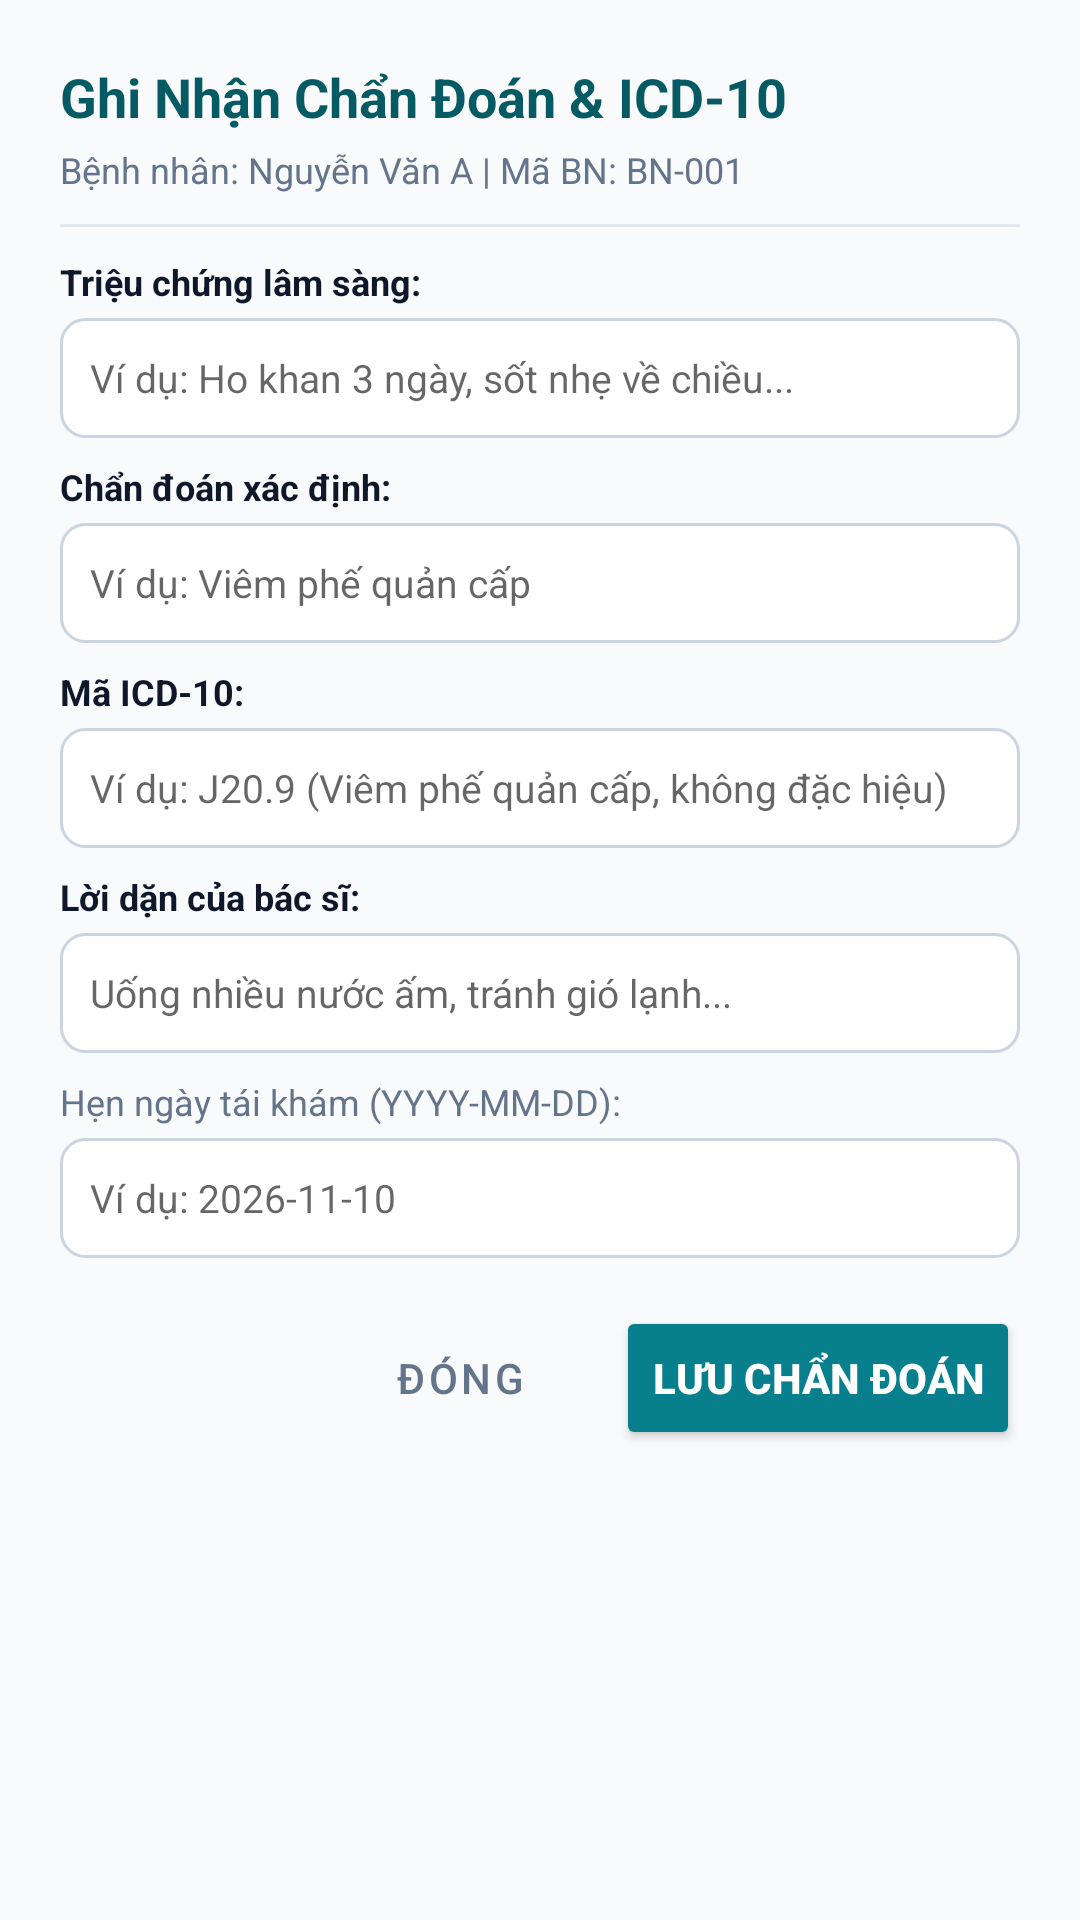

This screen was rendered from an Android layout file. Write that file and the resources it references.
<!-- AndroidManifest.xml: application theme Theme.CarePlusClinic -->
<!-- res/layout/dialog_doctor_diagnosis.xml -->
<?xml version="1.0" encoding="utf-8"?>
<LinearLayout xmlns:android="http://schemas.android.com/apk/res/android"
    android:layout_width="match_parent"
    android:layout_height="wrap_content"
    android:orientation="vertical"
    android:padding="20dp">

    <TextView
        android:layout_width="wrap_content"
        android:layout_height="wrap_content"
        android:text="Ghi Nhận Chẩn Đoán &amp; ICD-10"
        android:textColor="@color/primary_dark"
        android:textSize="18sp"
        android:textStyle="bold" />

    <TextView
        android:id="@+id/tvDiagPatientSubtitle"
        android:layout_width="wrap_content"
        android:layout_height="wrap_content"
        android:layout_marginTop="4dp"
        android:text="Bệnh nhân: Nguyễn Văn A | Mã BN: BN-001"
        android:textColor="@color/text_secondary"
        android:textSize="12sp" />

    <View
        android:layout_width="match_parent"
        android:layout_height="1dp"
        android:layout_marginVertical="10dp"
        android:background="@color/divider" />

    <TextView
        android:layout_width="wrap_content"
        android:layout_height="wrap_content"
        android:text="Triệu chứng lâm sàng:"
        android:textColor="@color/text_primary"
        android:textSize="12sp"
        android:textStyle="bold" />

    <EditText
        android:id="@+id/etSymptoms"
        android:layout_width="match_parent"
        android:layout_height="40dp"
        android:layout_marginTop="4dp"
        android:background="@drawable/bg_input_field"
        android:hint="Ví dụ: Ho khan 3 ngày, sốt nhẹ về chiều..."
        android:paddingHorizontal="10dp"
        android:textColor="@color/text_primary"
        android:textSize="13sp" />

    <TextView
        android:layout_width="wrap_content"
        android:layout_height="wrap_content"
        android:layout_marginTop="8dp"
        android:text="Chẩn đoán xác định:"
        android:textColor="@color/text_primary"
        android:textSize="12sp"
        android:textStyle="bold" />

    <EditText
        android:id="@+id/etFinalDiagnosis"
        android:layout_width="match_parent"
        android:layout_height="40dp"
        android:layout_marginTop="4dp"
        android:background="@drawable/bg_input_field"
        android:hint="Ví dụ: Viêm phế quản cấp"
        android:paddingHorizontal="10dp"
        android:textColor="@color/text_primary"
        android:textSize="13sp" />

    <TextView
        android:layout_width="wrap_content"
        android:layout_height="wrap_content"
        android:layout_marginTop="8dp"
        android:text="Mã ICD-10:"
        android:textColor="@color/text_primary"
        android:textSize="12sp"
        android:textStyle="bold" />

    <EditText
        android:id="@+id/etIcd10"
        android:layout_width="match_parent"
        android:layout_height="40dp"
        android:layout_marginTop="4dp"
        android:background="@drawable/bg_input_field"
        android:hint="Ví dụ: J20.9 (Viêm phế quản cấp, không đặc hiệu)"
        android:paddingHorizontal="10dp"
        android:textColor="@color/text_primary"
        android:textSize="13sp" />

    <TextView
        android:layout_width="wrap_content"
        android:layout_height="wrap_content"
        android:layout_marginTop="8dp"
        android:text="Lời dặn của bác sĩ:"
        android:textColor="@color/text_primary"
        android:textSize="12sp"
        android:textStyle="bold" />

    <EditText
        android:id="@+id/etDoctorAdvice"
        android:layout_width="match_parent"
        android:layout_height="40dp"
        android:layout_marginTop="4dp"
        android:background="@drawable/bg_input_field"
        android:hint="Uống nhiều nước ấm, tránh gió lạnh..."
        android:paddingHorizontal="10dp"
        android:textColor="@color/text_primary"
        android:textSize="13sp" />

    <TextView
        android:layout_width="wrap_content"
        android:layout_height="wrap_content"
        android:layout_marginTop="8dp"
        android:text="Hẹn ngày tái khám (YYYY-MM-DD):"
        android:textColor="@color/text_secondary"
        android:textSize="12sp" />

    <EditText
        android:id="@+id/etFollowUpDate"
        android:layout_width="match_parent"
        android:layout_height="40dp"
        android:layout_marginTop="4dp"
        android:background="@drawable/bg_input_field"
        android:hint="Ví dụ: 2026-11-10"
        android:paddingHorizontal="10dp"
        android:textColor="@color/text_primary"
        android:textSize="13sp" />

    <LinearLayout
        android:layout_width="match_parent"
        android:layout_height="wrap_content"
        android:layout_marginTop="16dp"
        android:gravity="end"
        android:orientation="horizontal">

        <Button
            android:id="@+id/btnCancelDiag"
            style="?attr/materialButtonOutlinedStyle"
            android:layout_width="wrap_content"
            android:layout_height="wrap_content"
            android:layout_marginEnd="8dp"
            android:text="Đóng"
            android:textColor="@color/text_secondary" />

        <Button
            android:id="@+id/btnSaveDiag"
            android:layout_width="wrap_content"
            android:layout_height="wrap_content"
            android:backgroundTint="@color/primary"
            android:text="Lưu chẩn đoán"
            android:textColor="@color/white"
            android:textStyle="bold" />
    </LinearLayout>
</LinearLayout>
<!-- resources referenced by this layout -->
<resources>
  <color name="divider">#E2E8F0</color>
  <color name="primary">#087F8C</color>
  <color name="primary_dark">#065A64</color>
  <color name="text_primary">#0F172A</color>
  <color name="text_secondary">#64748B</color>
  <color name="white">#FFFFFF</color>
  <!-- drawable bg_input_field (drawable) -->
  <?xml version="1.0" encoding="utf-8"?>
  <shape xmlns:android="http://schemas.android.com/apk/res/android"
      android:shape="rectangle">
      <solid android:color="@color/white" />
      <stroke
          android:width="1dp"
          android:color="@color/border" />
      <corners android:radius="8dp" />
      <padding
          android:bottom="10dp"
          android:left="12dp"
          android:right="12dp"
          android:top="10dp" />
  </shape>
  <style name="Theme.CarePlusClinic" parent="Theme.MaterialComponents.DayNight.NoActionBar">
          
          <item name="colorPrimary">@color/primary</item>
          <item name="colorPrimaryVariant">@color/primary_dark</item>
          <item name="colorOnPrimary">@color/white</item>
          
          <item name="colorSecondary">@color/accent_green</item>
          <item name="colorSecondaryVariant">@color/accent_green</item>
          <item name="colorOnSecondary">@color/white</item>
          
          <item name="android:statusBarColor">@color/primary_dark</item>
          <item name="android:windowBackground">@color/background</item>
      </style>
  <color name="border">#CBD5E1</color>
  <color name="accent_green">#10B981</color>
  <color name="background">#F8FAFC</color>
</resources>
